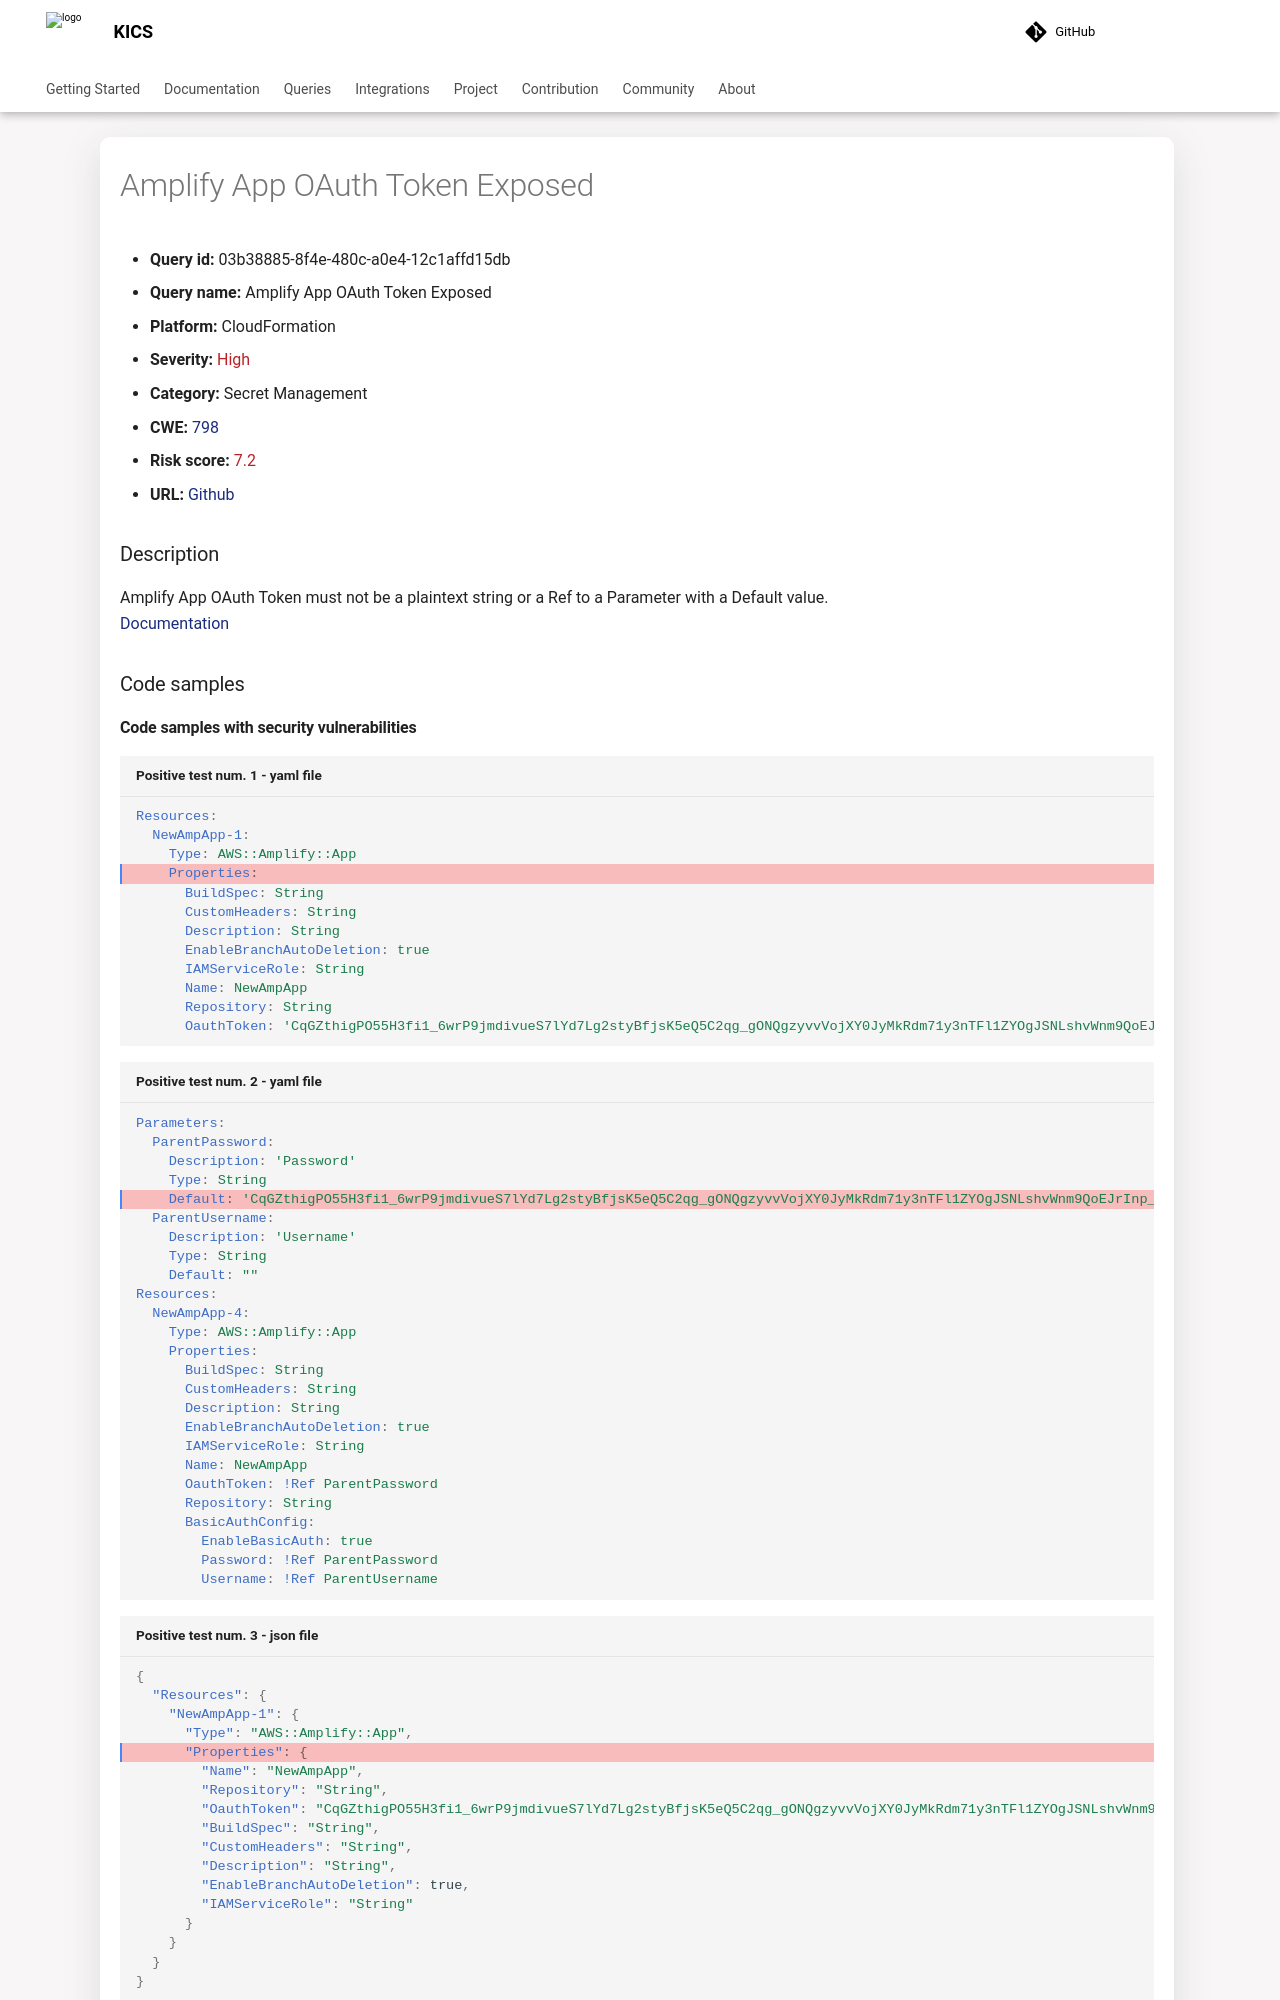

repository: Checkmarx/kics · page: 2.2.0/queries/cloudformation-queries/aws/03b38885-8f4e-480c-a0e4-12c1affd15db/index.html · generator: mkdocs

---
title: Amplify App OAuth Token Exposed
hide:
  toc: true
  navigation: true
---

<style>
  .highlight .hll {
    background-color: #ff171742;
  }
  .md-content {
    max-width: 1100px;
    margin: 0 auto;
  }
</style>

-   **Query id:** 03b38885-8f4e-480c-a0e4-12c1affd15db
-   **Query name:** Amplify App OAuth Token Exposed
-   **Platform:** CloudFormation
-   **Severity:** <span style="color:#bb2124">High</span>
-   **Category:** Secret Management
-   **CWE:** <a href="https://cwe.mitre.org/data/definitions/798.html" onclick="newWindowOpenerSafe(event, 'https://cwe.mitre.org/data/definitions/798.html')">798</a>
-   **Risk score:** <span style="color:#bb2124">7.2</span>
-   **URL:** [Github](https://github.com/Checkmarx/kics/tree/master/assets/queries/cloudFormation/aws/amplify_app_oauth_token_exposed)

### Description
Amplify App OAuth Token must not be a plaintext string or a Ref to a Parameter with a Default value.<br>
[Documentation](https://docs.aws.amazon.com/AWSCloudFormation/latest/UserGuide/aws-properties-amplify-app-basicauthconfig.html)

### Code samples
